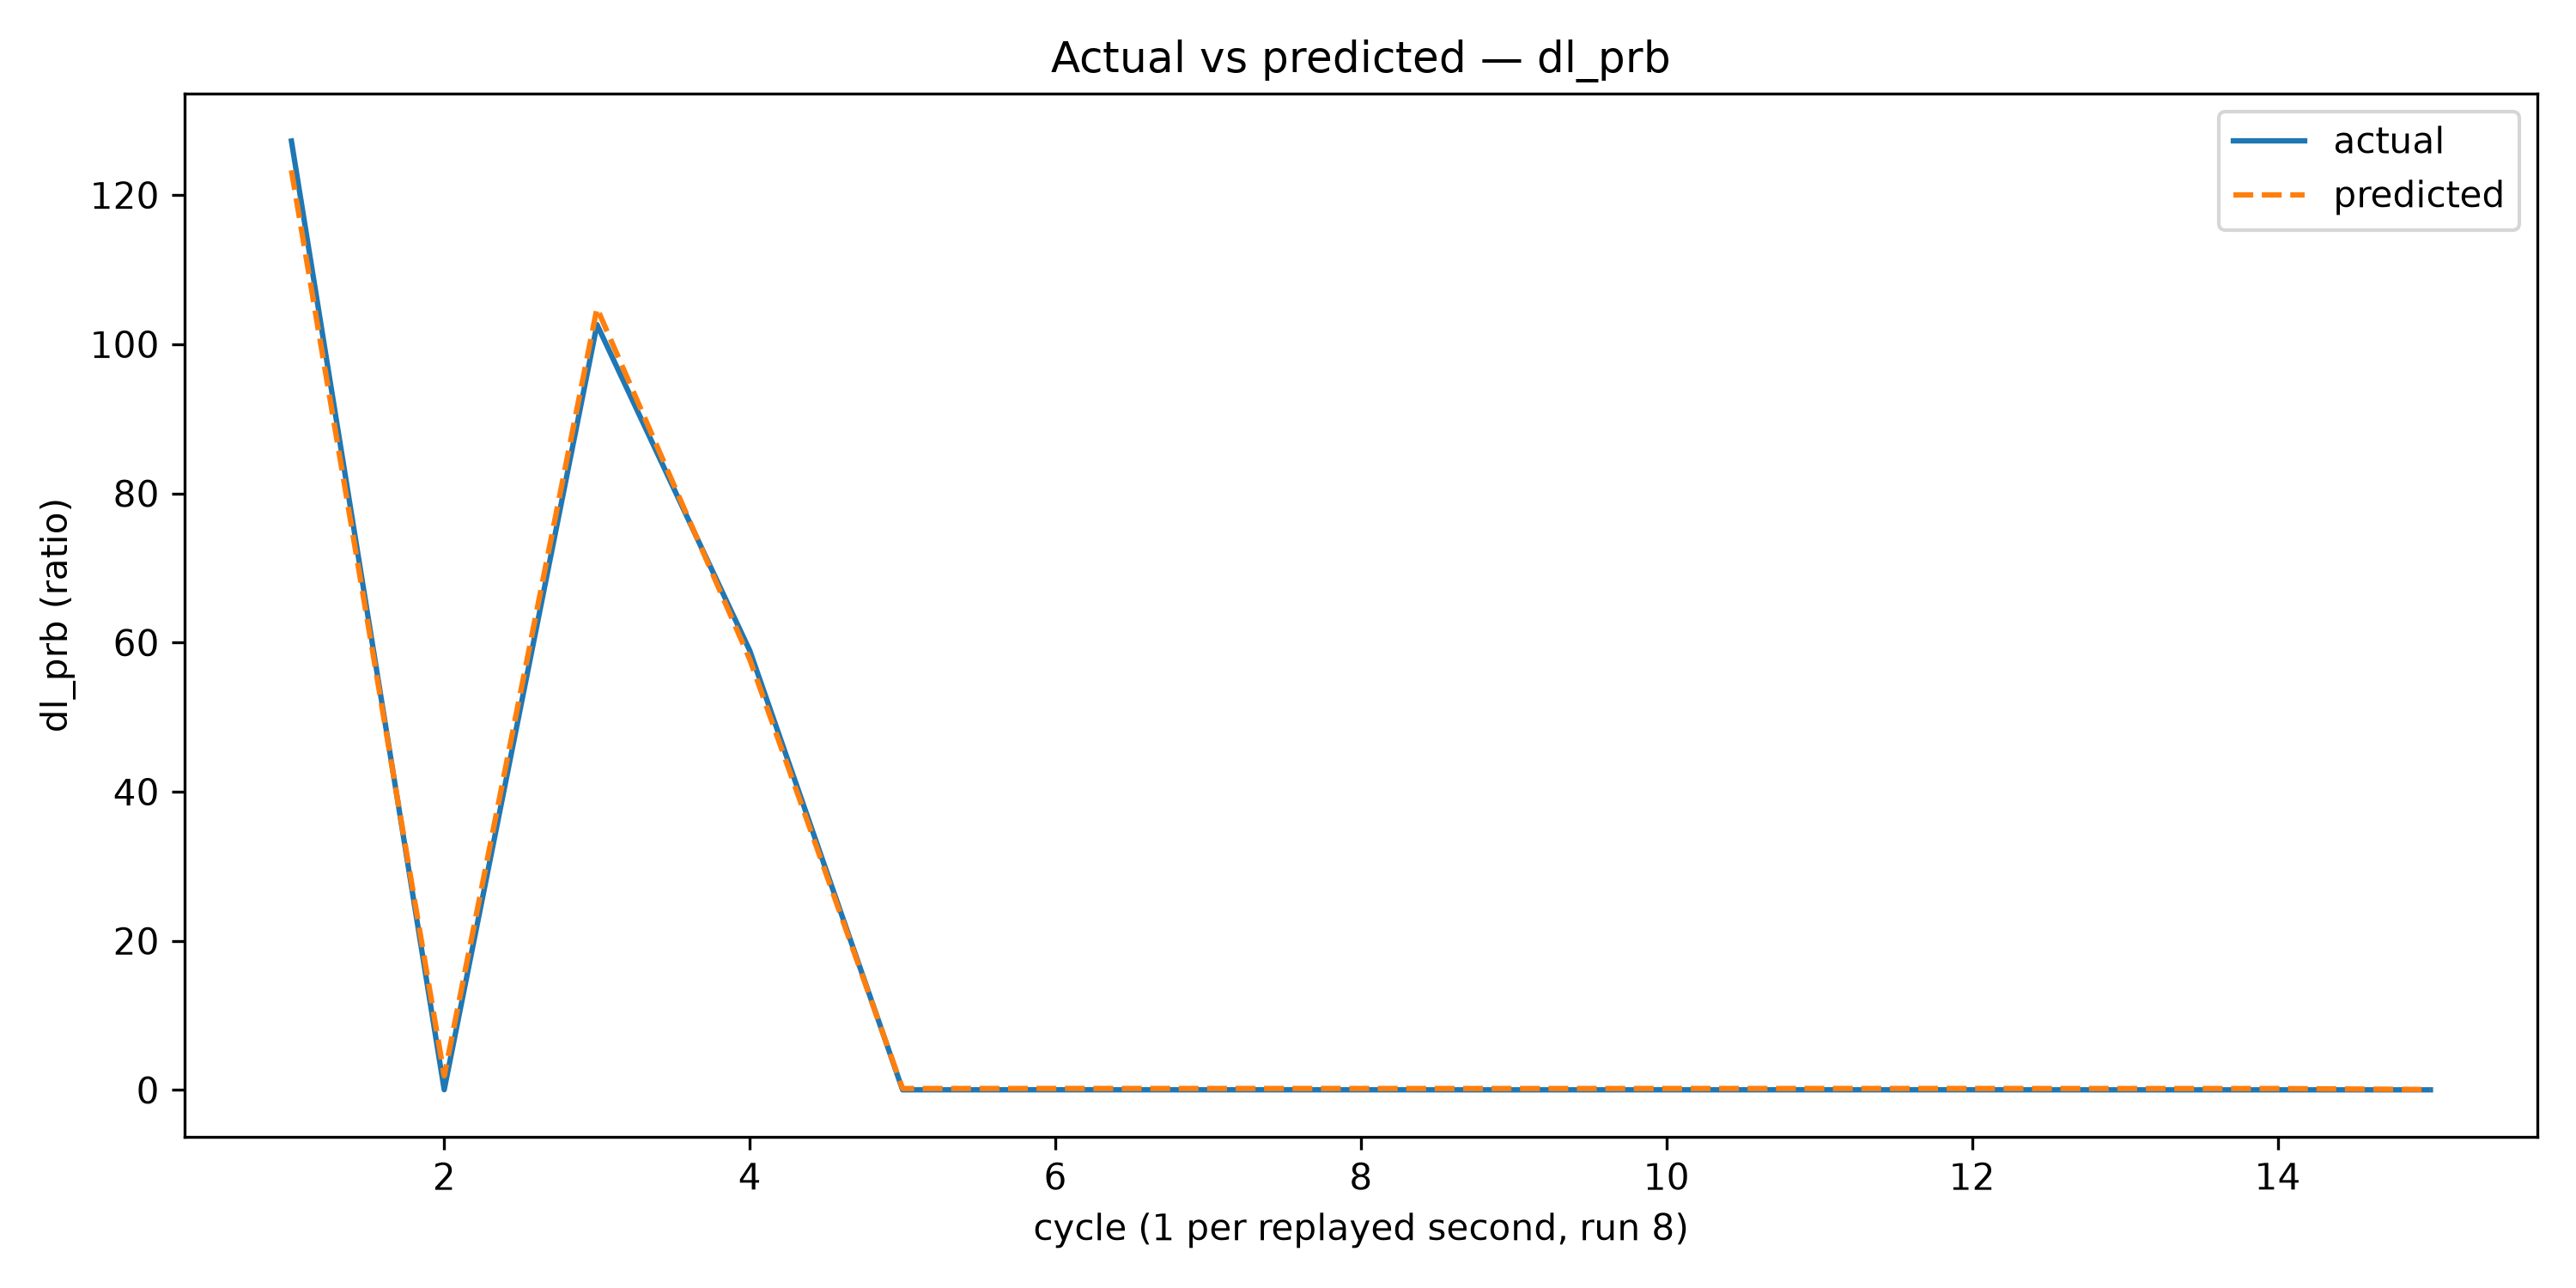

The data file committed next to this chart (first rows):
cycle, actual, predicted
1, 127.2, 123.3
2, 0.0438, 1.901
3, 102.6, 104.8
4, 58.92, 57.74
5, 0.029, 0.2022
6, 0.034, 0.207
7, 0.0315, 0.2054
8, 0.03175, 0.205
9, 0.026, 0.2007
10, 0.03125, 0.2051
11, 0.03125, 0.206
12, 0.0325, 0.2062
13, 0.0255, 0.2
14, 0.0265, 0.2009
15, 0.0265, 0.07196
